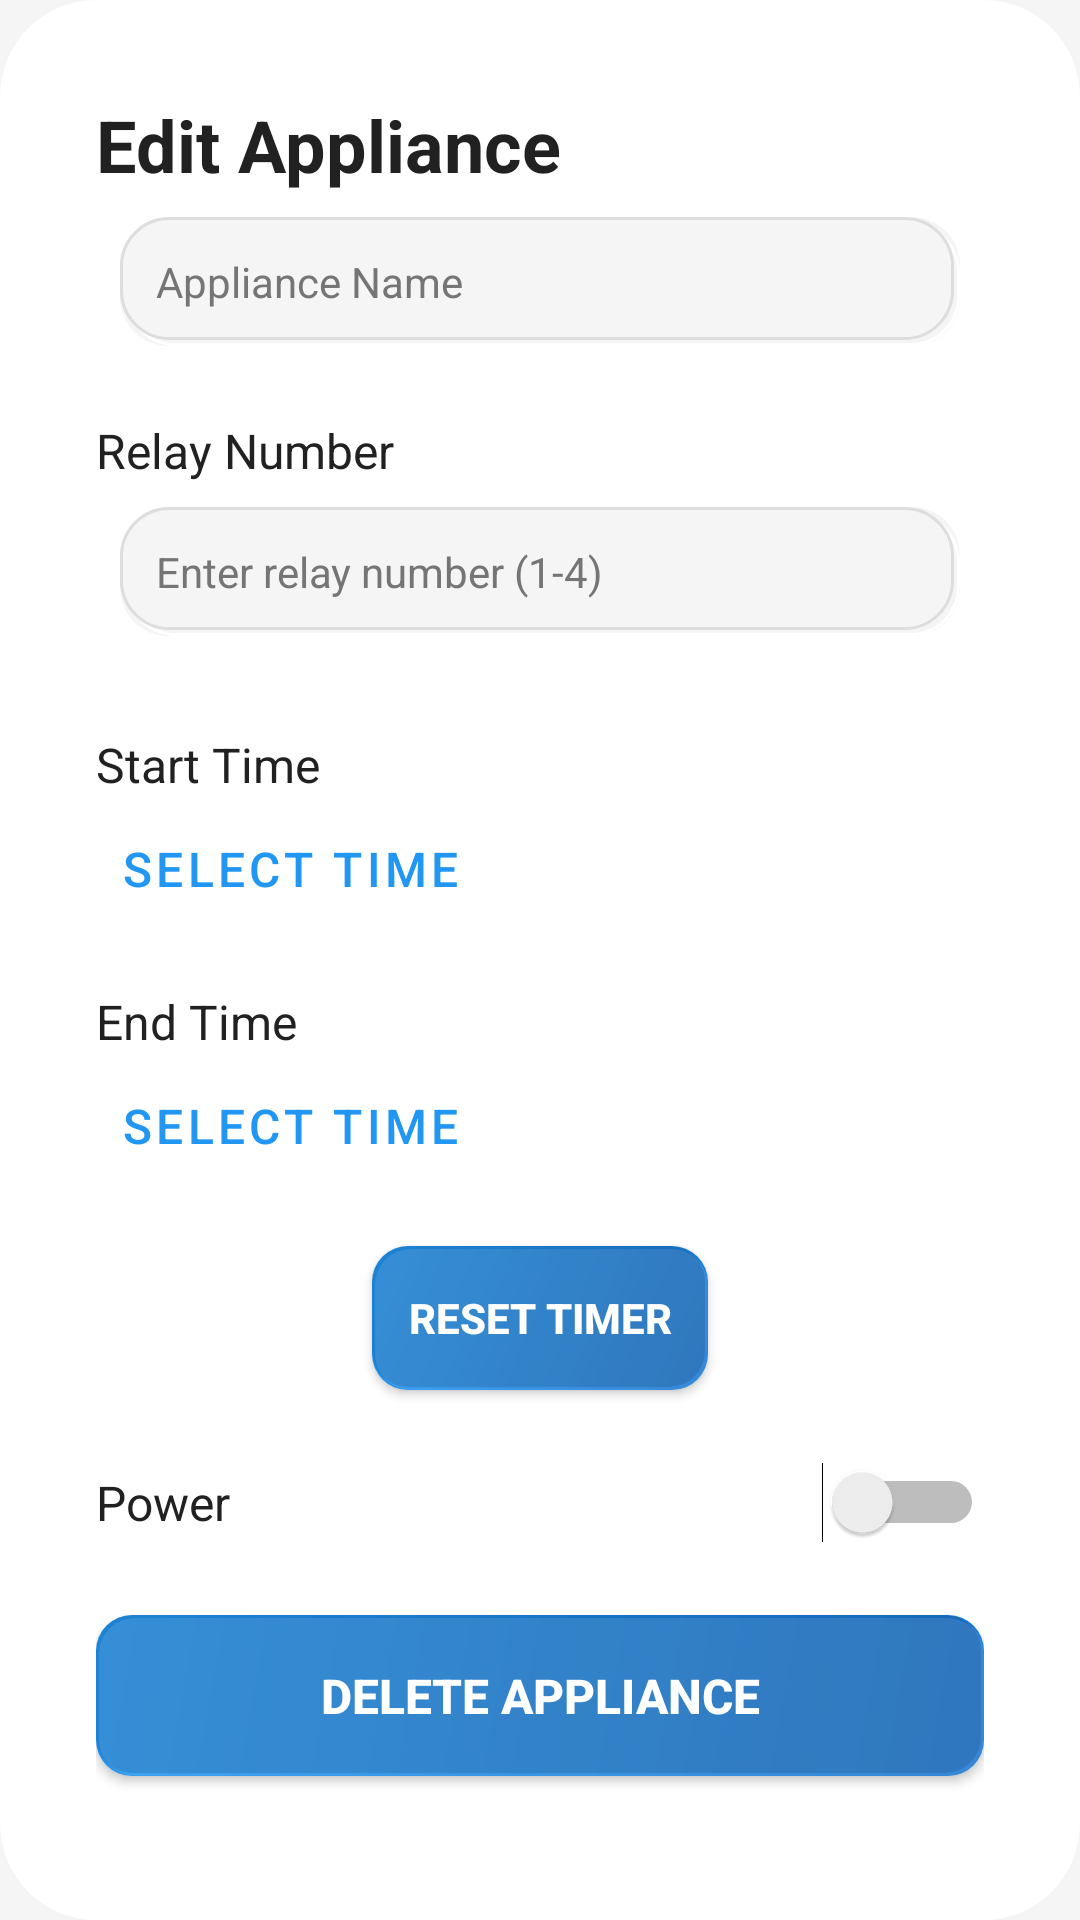

This screen was rendered from an Android layout file. Write that file and the resources it references.
<!-- AndroidManifest.xml: application theme Theme.Switch -->
<!-- res/layout/dialog_edit_appliance.xml -->
<?xml version="1.0" encoding="utf-8"?>
<androidx.cardview.widget.CardView xmlns:android="http://schemas.android.com/apk/res/android"
    xmlns:app="http://schemas.android.com/apk/res-auto"
    android:layout_width="320dp"
    android:layout_height="wrap_content"
    android:layout_gravity="center"
    android:layout_marginVertical="16dp"
    app:cardBackgroundColor="@color/surface"
    app:cardCornerRadius="32dp"
    app:cardElevation="0dp">

    <LinearLayout
        android:layout_width="match_parent"
        android:layout_height="wrap_content"
        android:orientation="vertical"
        android:padding="32dp">

        <TextView
            android:layout_width="wrap_content"
            android:layout_height="wrap_content"
            android:text="Edit Appliance"
            android:textColor="@color/text_primary"
            android:textSize="24sp"
            android:textStyle="bold" />

        <EditText
            android:id="@+id/etApplianceName"
            style="@style/NeumorphicEditText"
            android:layout_width="match_parent"
            android:layout_height="wrap_content"
            android:layout_marginTop="24dp"
            android:hint="Appliance Name"
            android:textColor="@color/text_primary"
            android:textColorHint="@color/text_secondary" />

        <TextView
            android:layout_width="wrap_content"
            android:layout_height="wrap_content"
            android:layout_marginTop="16dp"
            android:text="Relay Number"
            android:textColor="@color/text_primary"
            android:textSize="16sp" />

        <EditText
            android:id="@+id/etRelayNumber"
            style="@style/NeumorphicEditText"
            android:layout_width="match_parent"
            android:layout_height="wrap_content"
            android:layout_marginTop="8dp"
            android:hint="Enter relay number (1-4)"
            android:inputType="number"
            android:textColor="@color/text_primary"
            android:textColorHint="@color/text_secondary" />

        <TextView
            android:layout_width="wrap_content"
            android:layout_height="wrap_content"
            android:layout_marginTop="24dp"
            android:text="Start Time"
            android:textColor="@color/text_primary"
            android:textSize="16sp" />

        <Button
            android:id="@+id/btnStartTime"
            style="@style/Widget.MaterialComponents.Button.TextButton"
            android:layout_width="wrap_content"
            android:layout_height="wrap_content"
            android:text="Select Time"
            android:textColor="@color/primary"
            android:textSize="16sp" />

        <TextView
            android:layout_width="wrap_content"
            android:layout_height="wrap_content"
            android:layout_marginTop="16dp"
            android:text="End Time"
            android:textColor="@color/text_primary"
            android:textSize="16sp" />

        <Button
            android:id="@+id/btnEndTime"
            style="@style/Widget.MaterialComponents.Button.TextButton"
            android:layout_width="wrap_content"
            android:layout_height="wrap_content"
            android:text="Select Time"
            android:textColor="@color/primary"
            android:textSize="16sp" />

        <Button
            android:id="@+id/btnResetTimer"
            android:layout_width="wrap_content"
            android:layout_height="wrap_content"
            android:layout_marginTop="16dp"
            android:background="@drawable/neumorphic_button_background"
            android:padding="12dp"
            android:text="Reset Timer"
            android:textColor="@color/white"
            android:textSize="14sp"
            android:textStyle="bold"
            android:layout_gravity="center" />

        <LinearLayout
            android:layout_width="match_parent"
            android:layout_height="wrap_content"
            android:layout_marginTop="24dp"
            android:gravity="center_vertical"
            android:orientation="horizontal">

            <TextView
                android:layout_width="0dp"
                android:layout_height="wrap_content"
                android:layout_weight="1"
                android:text="Power"
                android:textColor="@color/text_primary"
                android:textSize="16sp" />

            <Switch
                android:id="@+id/switchPower"
                android:layout_width="wrap_content"
                android:layout_height="wrap_content" />

        </LinearLayout>

        <Button
            android:id="@+id/btnDelete"
            android:layout_width="match_parent"
            android:layout_height="wrap_content"
            android:layout_marginTop="24dp"
            android:background="@drawable/neumorphic_button_background"
            android:padding="16dp"
            android:text="Delete Appliance"
            android:textColor="@color/white"
            android:textSize="16sp"
            android:textStyle="bold" />

        <LinearLayout
            android:layout_width="match_parent"
            android:layout_height="wrap_content"
            android:layout_marginTop="16dp"
            android:orientation="horizontal">

            <Button
                android:id="@+id/btnCancel"
                style="@style/NeumorphicButton"
                android:layout_width="0dp"
                android:layout_height="56dp"
                android:layout_marginEnd="8dp"
                android:layout_weight="1"
                android:text="Cancel"
                android:textColor="@color/white"
                android:minHeight="0dp"
                android:paddingVertical="0dp"
                android:textSize="16sp" />

            <Button
                android:id="@+id/btnSave"
                style="@style/NeumorphicButton"
                android:layout_width="0dp"
                android:layout_height="56dp"
                android:layout_marginStart="8dp"
                android:layout_weight="1"
                android:text="Save"
                android:textColor="@color/white"
                android:minHeight="0dp"
                android:paddingVertical="0dp"
                android:textSize="16sp" />

        </LinearLayout>

    </LinearLayout>

</androidx.cardview.widget.CardView>
<!-- resources referenced by this layout -->
<resources>
  <color name="primary">#2196F3</color>
  <color name="surface">#FFFFFF</color>
  <color name="text_primary">#212121</color>
  <color name="text_secondary">#757575</color>
  <color name="white">#FFFFFF</color>
  <!-- drawable neumorphic_button_background (drawable) -->
  <?xml version="1.0" encoding="utf-8"?>
  <layer-list xmlns:android="http://schemas.android.com/apk/res/android">
      
      <item>
          <shape android:shape="rectangle">
              <gradient
                  android:angle="135"
                  android:endColor="@color/primary"
                  android:startColor="@color/primary_dark" />
              <corners android:radius="12dp" />
          </shape>
      </item>
  
      
      <item android:left="1dp" android:top="1dp">
          <shape android:shape="rectangle">
              <solid android:color="#20FFFFFF" />
              <corners android:radius="12dp" />
          </shape>
      </item>
  
      
      <item android:bottom="1dp" android:right="1dp">
          <shape android:shape="rectangle">
              <solid android:color="#20000000" />
              <corners android:radius="12dp" />
          </shape>
      </item>
  </layer-list>
  <style name="NeumorphicButton" parent="Widget.MaterialComponents.Button">
          <item name="android:background">@drawable/neumorphic_button_background</item>
          <item name="android:textColor">@color/text_primary</item>
          <item name="android:textSize">16sp</item>
          <item name="android:textStyle">bold</item>
          <item name="android:padding">12dp</item>
          <item name="android:layout_margin">8dp</item>
      </style>
  <style name="NeumorphicEditText" parent="Widget.MaterialComponents.TextInputLayout.OutlinedBox">
          <item name="boxStrokeColor">@color/background</item>
          <item name="boxStrokeWidth">0dp</item>
          <item name="android:background">@drawable/neumorphic_edit_text_background</item>
          <item name="android:textColor">@color/text_primary</item>
          <item name="android:textColorHint">@color/text_secondary</item>
          <item name="android:padding">12dp</item>
          <item name="android:textSize">14sp</item>
          <item name="android:layout_margin">8dp</item>
      </style>
  <style name="Theme.Switch" parent="Theme.MaterialComponents.DayNight.NoActionBar">
          <item name="colorPrimary">@color/text_primary</item>
          <item name="colorPrimaryVariant">@color/text_secondary</item>
          <item name="colorOnPrimary">@color/white</item>
          <item name="colorSecondary">@color/accent</item>
          <item name="colorSecondaryVariant">@color/accent</item>
          <item name="colorOnSecondary">@color/white</item>
          <item name="android:statusBarColor">@color/background</item>
          <item name="android:windowLightStatusBar">true</item>
          <item name="android:navigationBarColor">@color/background</item>
          <item name="android:windowLightNavigationBar">true</item>
          <item name="android:windowBackground">@color/background</item>
      </style>
  <color name="primary_dark">#1976D2</color>
  <color name="background">#F5F5F5</color>
  <color name="accent">#007AFF</color>
  <color name="shadow_light">#FFFFFF</color>
  <color name="shadow_dark">#DDDDDD</color>
</resources>
